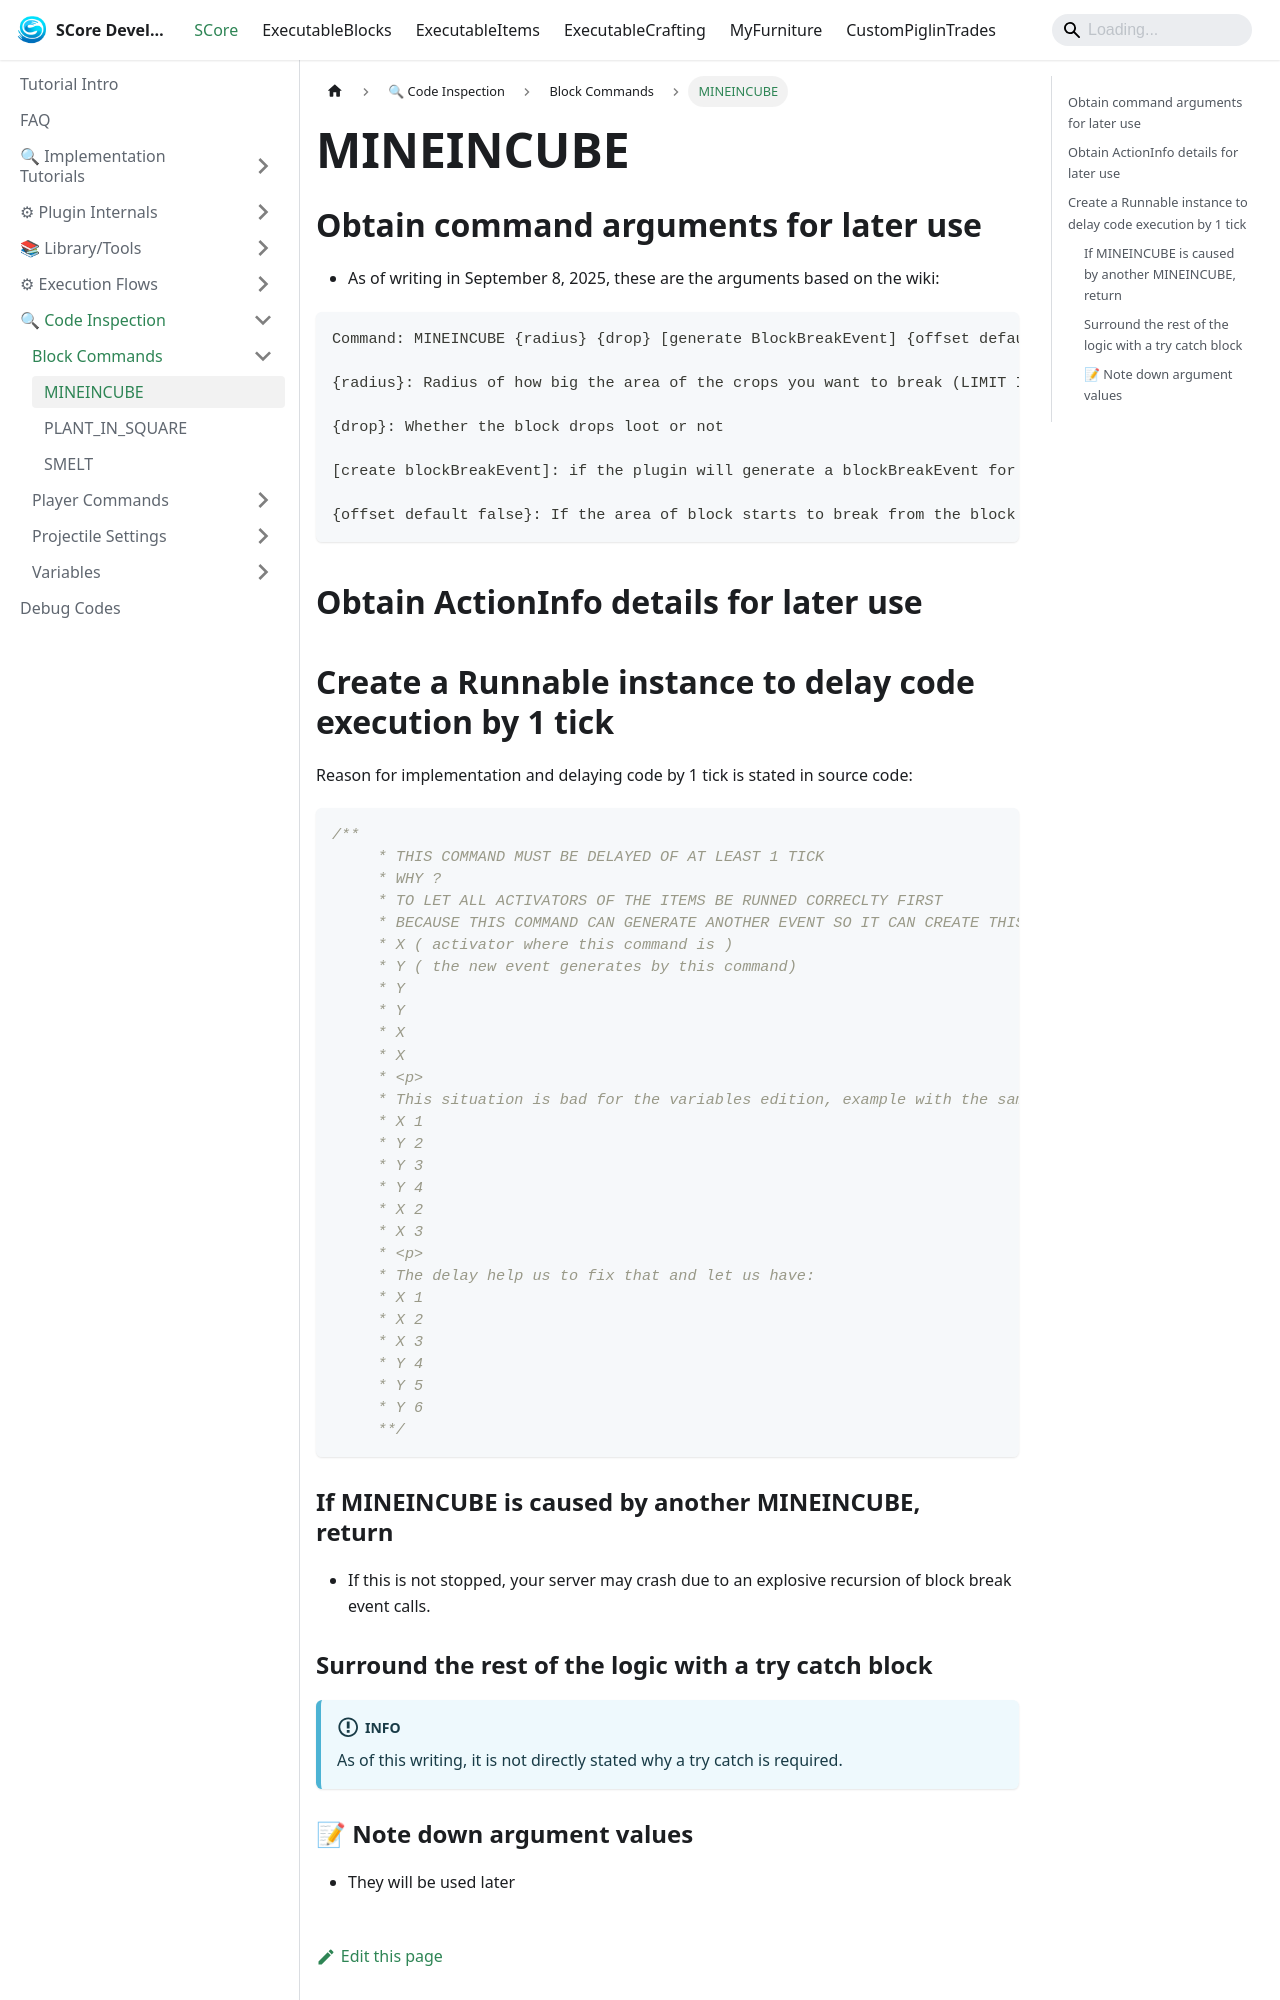

repository: Ssomar-Developement/SCore-Documentation · page: docs/score/code_inspection/block_commands/MINEINCUBE/index.html · generator: docusaurus

---
sidebar_position: 1
---

# MINEINCUBE

## Obtain command arguments for later use
- As of writing in September 8, 2025, these are the arguments based on the wiki:
```
Command: MINEINCUBE {radius} {drop} [generate BlockBreakEvent] {offset default false}

{radius}: Radius of how big the area of the crops you want to break (LIMIT IS 9)

{drop}: Whether the block drops loot or not

[create blockBreakEvent]: if the plugin will generate a blockBreakEvent for each broken block by the MINEINCUBE (default true)

{offset default false}: If the area of block starts to break from the block broken, or from the "center" to make the area really works the "radius" selected.
```

## Obtain ActionInfo details for later use

## Create a Runnable instance to delay code execution by 1 tick
Reason for implementation and delaying code by 1 tick is stated in source code:
```java
/**
     * THIS COMMAND MUST BE DELAYED OF AT LEAST 1 TICK
     * WHY ?
     * TO LET ALL ACTIVATORS OF THE ITEMS BE RUNNED CORRECLTY FIRST
     * BECAUSE THIS COMMAND CAN GENERATE ANOTHER EVENT SO IT CAN CREATE THIS SITUATION
     * X ( activator where this command is )
     * Y ( the new event generates by this command)
     * Y
     * Y
     * X
     * X
     * <p>
     * This situation is bad for the variables edition, example with the same situation and with a increment of the variable by one
     * X 1
     * Y 2
     * Y 3
     * Y 4
     * X 2
     * X 3
     * <p>
     * The delay help us to fix that and let us have:
     * X 1
     * X 2
     * X 3
     * Y 4
     * Y 5
     * Y 6
     **/
```
